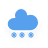
t = 0.00 s
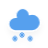
t = 1.20 s
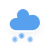
t = 1.45 s
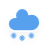
t = 2.20 s
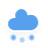
t = 2.83 s
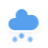
t = 3.45 s

The animated SVG that drew these frames (rendered in a browser with its animation timeline set to each time). Animation: 3 CSS @keyframes rules; one cycle of 4.20 s, repeats indefinitely.

<?xml version="1.0" encoding="UTF-8"?>
<!-- (c) ammap.com | SVG weather icons -->
<svg width="48" height="48" version="1.1" xmlns="http://www.w3.org/2000/svg">
   <defs>
      <filter id="blur" x="-.24684" y="-.26897" width="1.4937" height="1.6759">
         <feGaussianBlur in="SourceAlpha" stdDeviation="3" />
         <feOffset dx="0" dy="4" result="offsetblur" />
         <feComponentTransfer>
            <feFuncA slope="0.05" type="linear" />
         </feComponentTransfer>
         <feMerge>
            <feMergeNode />
            <feMergeNode in="SourceGraphic" />
         </feMerge>
      </filter>
      <style type="text/css">
         <![CDATA[
         /*
** CLOUDS
*/
         @keyframes am-weather-cloud-2 {
            0% {
               -webkit-transform: translate(0px, 0px);
               -moz-transform: translate(0px, 0px);
               -ms-transform: translate(0px, 0px);
               transform: translate(0px, 0px);
            }

            50% {
               -webkit-transform: translate(2px, 0px);
               -moz-transform: translate(2px, 0px);
               -ms-transform: translate(2px, 0px);
               transform: translate(2px, 0px);
            }

            100% {
               -webkit-transform: translate(0px, 0px);
               -moz-transform: translate(0px, 0px);
               -ms-transform: translate(0px, 0px);
               transform: translate(0px, 0px);
            }
         }

         .am-weather-cloud-2 {
            -webkit-animation-name: am-weather-cloud-2;
            -moz-animation-name: am-weather-cloud-2;
            animation-name: am-weather-cloud-2;
            -webkit-animation-duration: 3s;
            -moz-animation-duration: 3s;
            animation-duration: 3s;
            -webkit-animation-timing-function: linear;
            -moz-animation-timing-function: linear;
            animation-timing-function: linear;
            -webkit-animation-iteration-count: infinite;
            -moz-animation-iteration-count: infinite;
            animation-iteration-count: infinite;
         }

         /*
** SNOW
*/
         @keyframes am-weather-snow {
            0% {
               -webkit-transform: translateX(0) translateY(0);
               -moz-transform: translateX(0) translateY(0);
               -ms-transform: translateX(0) translateY(0);
               transform: translateX(0) translateY(0);
            }

            33.33% {
               -webkit-transform: translateX(-1.2px) translateY(2px);
               -moz-transform: translateX(-1.2px) translateY(2px);
               -ms-transform: translateX(-1.2px) translateY(2px);
               transform: translateX(-1.2px) translateY(2px);
            }

            66.66% {
               -webkit-transform: translateX(1.4px) translateY(4px);
               -moz-transform: translateX(1.4px) translateY(4px);
               -ms-transform: translateX(1.4px) translateY(4px);
               transform: translateX(1.4px) translateY(4px);
               opacity: 1;
            }

            100% {
               -webkit-transform: translateX(-1.6px) translateY(6px);
               -moz-transform: translateX(-1.6px) translateY(6px);
               -ms-transform: translateX(-1.6px) translateY(6px);
               transform: translateX(-1.6px) translateY(6px);
               opacity: 0;
            }
         }

         @keyframes am-weather-snow-reverse {
            0% {
               -webkit-transform: translateX(0) translateY(0);
               -moz-transform: translateX(0) translateY(0);
               -ms-transform: translateX(0) translateY(0);
               transform: translateX(0) translateY(0);
            }

            33.33% {
               -webkit-transform: translateX(1.2px) translateY(2px);
               -moz-transform: translateX(1.2px) translateY(2px);
               -ms-transform: translateX(1.2px) translateY(2px);
               transform: translateX(1.2px) translateY(2px);
            }

            66.66% {
               -webkit-transform: translateX(-1.4px) translateY(4px);
               -moz-transform: translateX(-1.4px) translateY(4px);
               -ms-transform: translateX(-1.4px) translateY(4px);
               transform: translateX(-1.4px) translateY(4px);
               opacity: 1;
            }

            100% {
               -webkit-transform: translateX(1.6px) translateY(6px);
               -moz-transform: translateX(1.6px) translateY(6px);
               -ms-transform: translateX(1.6px) translateY(6px);
               transform: translateX(1.6px) translateY(6px);
               opacity: 0;
            }
         }

         .am-weather-snow-1 {
            -webkit-animation-name: am-weather-snow;
            -moz-animation-name: am-weather-snow;
            -ms-animation-name: am-weather-snow;
            animation-name: am-weather-snow;
            -webkit-animation-duration: 2s;
            -moz-animation-duration: 2s;
            -ms-animation-duration: 2s;
            animation-duration: 2s;
            -webkit-animation-timing-function: linear;
            -moz-animation-timing-function: linear;
            -ms-animation-timing-function: linear;
            animation-timing-function: linear;
            -webkit-animation-iteration-count: infinite;
            -moz-animation-iteration-count: infinite;
            -ms-animation-iteration-count: infinite;
            animation-iteration-count: infinite;
         }

         .am-weather-snow-2 {
            -webkit-animation-name: am-weather-snow;
            -moz-animation-name: am-weather-snow;
            -ms-animation-name: am-weather-snow;
            animation-name: am-weather-snow;
            -webkit-animation-delay: 1.2s;
            -moz-animation-delay: 1.2s;
            -ms-animation-delay: 1.2s;
            animation-delay: 1.2s;
            -webkit-animation-duration: 2s;
            -moz-animation-duration: 2s;
            -ms-animation-duration: 2s;
            animation-duration: 2s;
            -webkit-animation-timing-function: linear;
            -moz-animation-timing-function: linear;
            -ms-animation-timing-function: linear;
            animation-timing-function: linear;
            -webkit-animation-iteration-count: infinite;
            -moz-animation-iteration-count: infinite;
            -ms-animation-iteration-count: infinite;
            animation-iteration-count: infinite;
         }

         .am-weather-snow-3 {
            -webkit-animation-name: am-weather-snow-reverse;
            -moz-animation-name: am-weather-snow-reverse;
            -ms-animation-name: am-weather-snow-reverse;
            animation-name: am-weather-snow-reverse;
            -webkit-animation-duration: 2s;
            -moz-animation-duration: 2s;
            -ms-animation-duration: 2s;
            animation-duration: 2s;
            -webkit-animation-timing-function: linear;
            -moz-animation-timing-function: linear;
            -ms-animation-timing-function: linear;
            animation-timing-function: linear;
            -webkit-animation-iteration-count: infinite;
            -moz-animation-iteration-count: infinite;
            -ms-animation-iteration-count: infinite;
            animation-iteration-count: infinite;
         }
         ]]>
      </style>
   </defs>
   <g transform="translate(11,-2)" filter="url(#blur)">
      <g class="am-weather-cloud-2"
         style="-moz-animation-duration:3s;-moz-animation-iteration-count:infinite;-moz-animation-name:am-weather-cloud-2;-moz-animation-timing-function:linear;-webkit-animation-duration:3s;-webkit-animation-iteration-count:infinite;-webkit-animation-name:am-weather-cloud-2;-webkit-animation-timing-function:linear">
         <path transform="translate(-20,-11)"
            d="m47.7 35.4c0-4.6-3.7-8.2-8.2-8.2-1 0-1.9 0.2-2.8 0.5-0.3-3.4-3.1-6.2-6.6-6.2-3.7 0-6.7 3-6.7 6.7 0 0.8 0.2 1.6 0.4 2.3-0.3-0.1-0.7-0.1-1-0.1-3.7 0-6.7 3-6.7 6.7 0 3.6 2.9 6.6 6.5 6.7h17.2c4.4-0.5 7.9-4 7.9-8.4z"
            fill="#57a0ee" stroke="#fff" stroke-linejoin="round" stroke-width="1.2" />
      </g>
      <g class="am-weather-snow-1"
         style="-moz-animation-duration:2s;-moz-animation-iteration-count:infinite;-moz-animation-name:am-weather-snow;-moz-animation-timing-function:linear;-ms-animation-duration:2s;-ms-animation-iteration-count:infinite;-ms-animation-name:am-weather-snow;-ms-animation-timing-function:linear;-webkit-animation-duration:2s;-webkit-animation-iteration-count:infinite;-webkit-animation-name:am-weather-snow;-webkit-animation-timing-function:linear">
         <g transform="translate(3,28)" fill="none" stroke="#57a0ee" stroke-linecap="round">
            <line transform="translate(0,9)" y1="-2.5" y2="2.5" stroke-width="1.2" />
            <line transform="rotate(45,-10.864,4.5)" y1="-2.5" y2="2.5" />
            <line transform="rotate(90,-4.5,4.5)" y1="-2.5" y2="2.5" />
            <line transform="rotate(135,-1.864,4.5)" y1="-2.5" y2="2.5" />
         </g>
      </g>
      <g class="am-weather-snow-2"
         style="-moz-animation-delay:1.2s;-moz-animation-duration:2s;-moz-animation-iteration-count:infinite;-moz-animation-name:am-weather-snow;-moz-animation-timing-function:linear;-ms-animation-delay:1.2s;-ms-animation-duration:2s;-ms-animation-iteration-count:infinite;-ms-animation-name:am-weather-snow;-ms-animation-timing-function:linear;-webkit-animation-delay:1.2s;-webkit-animation-duration:2s;-webkit-animation-iteration-count:infinite;-webkit-animation-name:am-weather-snow;-webkit-animation-timing-function:linear">
         <g transform="translate(11,28)" fill="none" stroke="#57a0ee" stroke-linecap="round">
            <line transform="translate(0,9)" y1="-2.5" y2="2.5" stroke-width="1.2" />
            <line transform="rotate(45,-10.864,4.5)" y1="-2.5" y2="2.5" />
            <line transform="rotate(90,-4.5,4.5)" y1="-2.5" y2="2.5" />
            <line transform="rotate(135,-1.864,4.5)" y1="-2.5" y2="2.5" />
         </g>
      </g>
      <g class="am-weather-snow-3"
         style="-moz-animation-duration:2s;-moz-animation-iteration-count:infinite;-moz-animation-name:am-weather-snow-reverse;-moz-animation-timing-function:linear;-ms-animation-duration:2s;-ms-animation-iteration-count:infinite;-ms-animation-name:am-weather-snow-reverse;-ms-animation-timing-function:linear;-webkit-animation-duration:2s;-webkit-animation-iteration-count:infinite;-webkit-animation-name:am-weather-snow-reverse;-webkit-animation-timing-function:linear">
         <g transform="translate(20,28)" fill="none" stroke="#57a0ee" stroke-linecap="round">
            <line transform="translate(0,9)" y1="-2.5" y2="2.5" stroke-width="1.2" />
            <line transform="rotate(45,-10.864,4.5)" y1="-2.5" y2="2.5" />
            <line transform="rotate(90,-4.5,4.5)" y1="-2.5" y2="2.5" />
            <line transform="rotate(135,-1.864,4.5)" y1="-2.5" y2="2.5" />
         </g>
      </g>
   </g>
</svg>